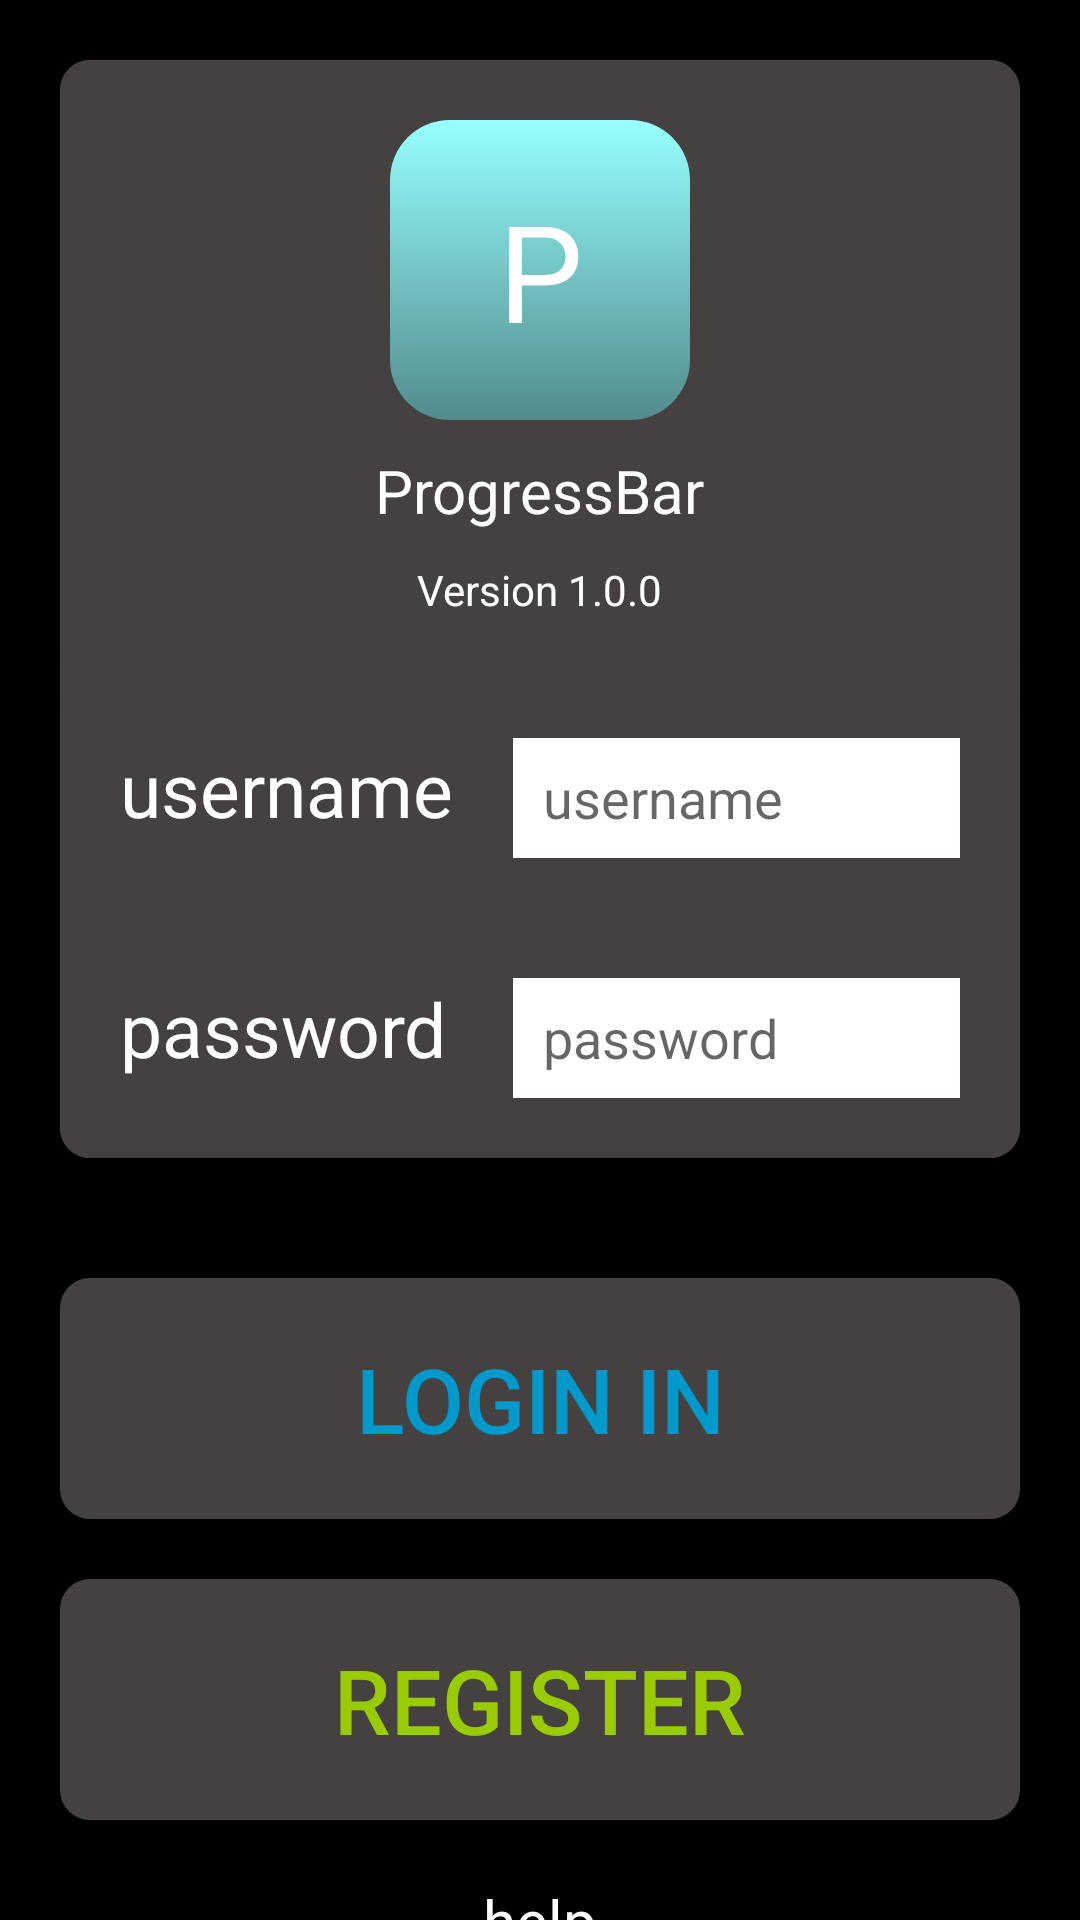

The Android layout XML behind this screen, and the referenced resources:
<!-- AndroidManifest.xml: application theme Theme.Progress.NoActionBar -->
<!-- res/layout/login_page.xml -->
<?xml version="1.0" encoding="utf-8"?>

<ScrollView
    xmlns:android="http://schemas.android.com/apk/res/android" android:layout_width="match_parent"
    android:layout_height="match_parent"
    android:background="@color/black">
    <RelativeLayout
        android:layout_width="match_parent"
        android:layout_height="match_parent">
    <RelativeLayout
        android:id="@+id/user_info_card"
        android:layout_width="match_parent"
        android:layout_height="wrap_content"
        android:layout_margin="20dp"
        android:background="@drawable/gray">
    <RelativeLayout
        android:id="@+id/card_info"
        android:layout_below="@+id/page_name"
        android:layout_width="match_parent"
        android:layout_height="wrap_content"
        android:padding="20dp"
        android:background="@drawable/gray">
        <TextView
            android:id="@+id/pic_info"
            android:layout_width="100dp"
            android:layout_height="100dp"
            android:gravity="center"
            android:text="P"
            android:textSize="45dp"
            android:textColor="@color/white"
            android:layout_centerHorizontal="true"
            android:background="@drawable/info_pic" />
        <TextView
            android:id="@+id/app_name"
            android:layout_below="@+id/pic_info"
            android:layout_width="wrap_content"
            android:layout_height="wrap_content"
            android:text="ProgressBar"
            android:textSize="20dp"
            android:layout_margin="10dp"
            android:layout_centerHorizontal="true"
            android:textColor="@color/white"/>
        <TextView
            android:id="@+id/version"
            android:layout_below="@+id/app_name"
            android:layout_width="wrap_content"
            android:layout_height="wrap_content"
            android:text="Version 1.0.0"
            android:textColor="@color/white"
            android:layout_centerHorizontal="true"
            />
    </RelativeLayout>
    <RelativeLayout
        android:id="@+id/user_card"
        android:layout_below="@+id/card_info"
        android:layout_width="match_parent"
        android:layout_height="wrap_content"
        android:background="@drawable/gray">
        <RelativeLayout
            android:id="@+id/username_card"
            android:layout_width="match_parent"
            android:layout_height="wrap_content"
            android:layout_margin="20dp"
            android:background="@drawable/gray">
            <TextView
                android:id="@+id/username_text"
                android:text="username"
                android:textSize="25dp"
                android:textColor="@color/white"
                android:layout_width="wrap_content"
                android:layout_height="wrap_content"/>
            <EditText
                android:id="@+id/username_edit"
                android:layout_toRightOf="@+id/username_text"
                android:layout_marginLeft="20dp"
                android:layout_width="match_parent"
                android:layout_height="40dp"
                android:textColor="@color/black"
                android:hint="username"
                android:paddingLeft="10dp"
                android:background="@color/white"/>
        </RelativeLayout>
        <RelativeLayout
            android:id="@+id/userpswd_card"
            android:layout_below="@+id/username_card"
            android:layout_width="match_parent"
            android:layout_height="wrap_content"
            android:layout_margin="20dp"
            android:background="@drawable/gray">
            <TextView
                android:id="@+id/userpswd_text"
                android:text="password"
                android:textSize="25dp"
                android:textColor="@color/white"
                android:layout_width="wrap_content"
                android:layout_height="wrap_content"/>
            <EditText
                android:id="@+id/userpswd_edit"
                android:layout_toRightOf="@+id/userpswd_text"
                android:layout_marginLeft="22dp"
                android:layout_width="match_parent"
                android:layout_height="40dp"
                android:textColor="@color/black"
                android:hint="password"
                android:paddingLeft="10dp"
                android:background="@color/white"/>
        </RelativeLayout>
    </RelativeLayout>
    </RelativeLayout>
    <Button
        android:id="@+id/login_page_login"
        android:layout_below="@+id/user_info_card"
        android:layout_width="match_parent"
        android:layout_height="wrap_content"
        android:background="@drawable/gray"
        android:layout_margin="20dp"
        android:text="Login in"
        android:textSize="30dp"
        android:padding="20dp"
        android:layout_centerHorizontal="true"
        android:textColor="@android:color/holo_blue_dark"/>
    <Button
        android:id="@+id/login_page_register"
        android:layout_below="@+id/login_page_login"
        android:layout_width="match_parent"
        android:layout_height="wrap_content"
        android:background="@drawable/gray"
        android:layout_marginLeft="20dp"
        android:layout_marginRight="20dp"
        android:text="register"
        android:textSize="30dp"
        android:padding="20dp"
        android:layout_centerHorizontal="true"
        android:textColor="@android:color/holo_green_light"/>
    <TextView
        android:id="@+id/login_page_help"
        android:layout_below="@id/login_page_register"
        android:layout_width="wrap_content"
        android:layout_height="wrap_content"
        android:layout_centerHorizontal="true"
        android:text="help"
        android:layout_margin="20dp"
        android:textColor="@color/white"
        android:textSize="20dp"
        android:background="@drawable/text_underline"/>\
    </RelativeLayout>
</ScrollView>
<!-- resources referenced by this layout -->
<resources>
  <color name="black">#FF000000</color>
  <color name="white">#FFFFFFFF</color>
  <!-- drawable gray (drawable) -->
  <?xml version="1.0" encoding="utf-8"?>
  
  <selector xmlns:android="http://schemas.android.com/apk/res/android">
      <item android:state_pressed="true">
          <shape android:shape="rectangle">
              <corners android:radius="10dp"/>
              <solid android:color="@android:color/holo_blue_bright"/>
          </shape>
          <color android:color="@color/gray"/>
      </item>
      <item android:state_pressed="false">
          <shape android:shape="rectangle">
              <corners android:radius="10dp"/>
              <solid android:color="@color/gray"/>
          </shape>
      </item>
  </selector>
  <!-- drawable info_pic (drawable) -->
  <?xml version="1.0" encoding="utf-8"?>
  
  <shape xmlns:android="http://schemas.android.com/apk/res/android"
      android:shape="rectangle">
      <gradient
          android:angle="270"
          android:endColor="#528B8B"
          android:startColor="#97FFFF"
          android:type="linear"
          android:gradientRadius="100dp"/>
      <corners android:radius="20dp"/>
  
  </shape>
  <!-- drawable text_underline (drawable) -->
  <?xml version="1.0" encoding="utf-8"?>
  
  <layer-list xmlns:android="http://schemas.android.com/apk/res/android">
      <item
          android:left="-2dp"
          android:right="-2dp"
          android:top="-2dp">
          <shape>
              <stroke
                  android:width="1dp"
                  android:color="#ffffff" />
          </shape>
      </item>
  </layer-list>
  <style name="Theme.Progress.NoActionBar">
          <item name="windowActionBar">false</item>
          <item name="windowNoTitle">true</item>
      </style>
  <color name="gray">#454141</color>
</resources>
